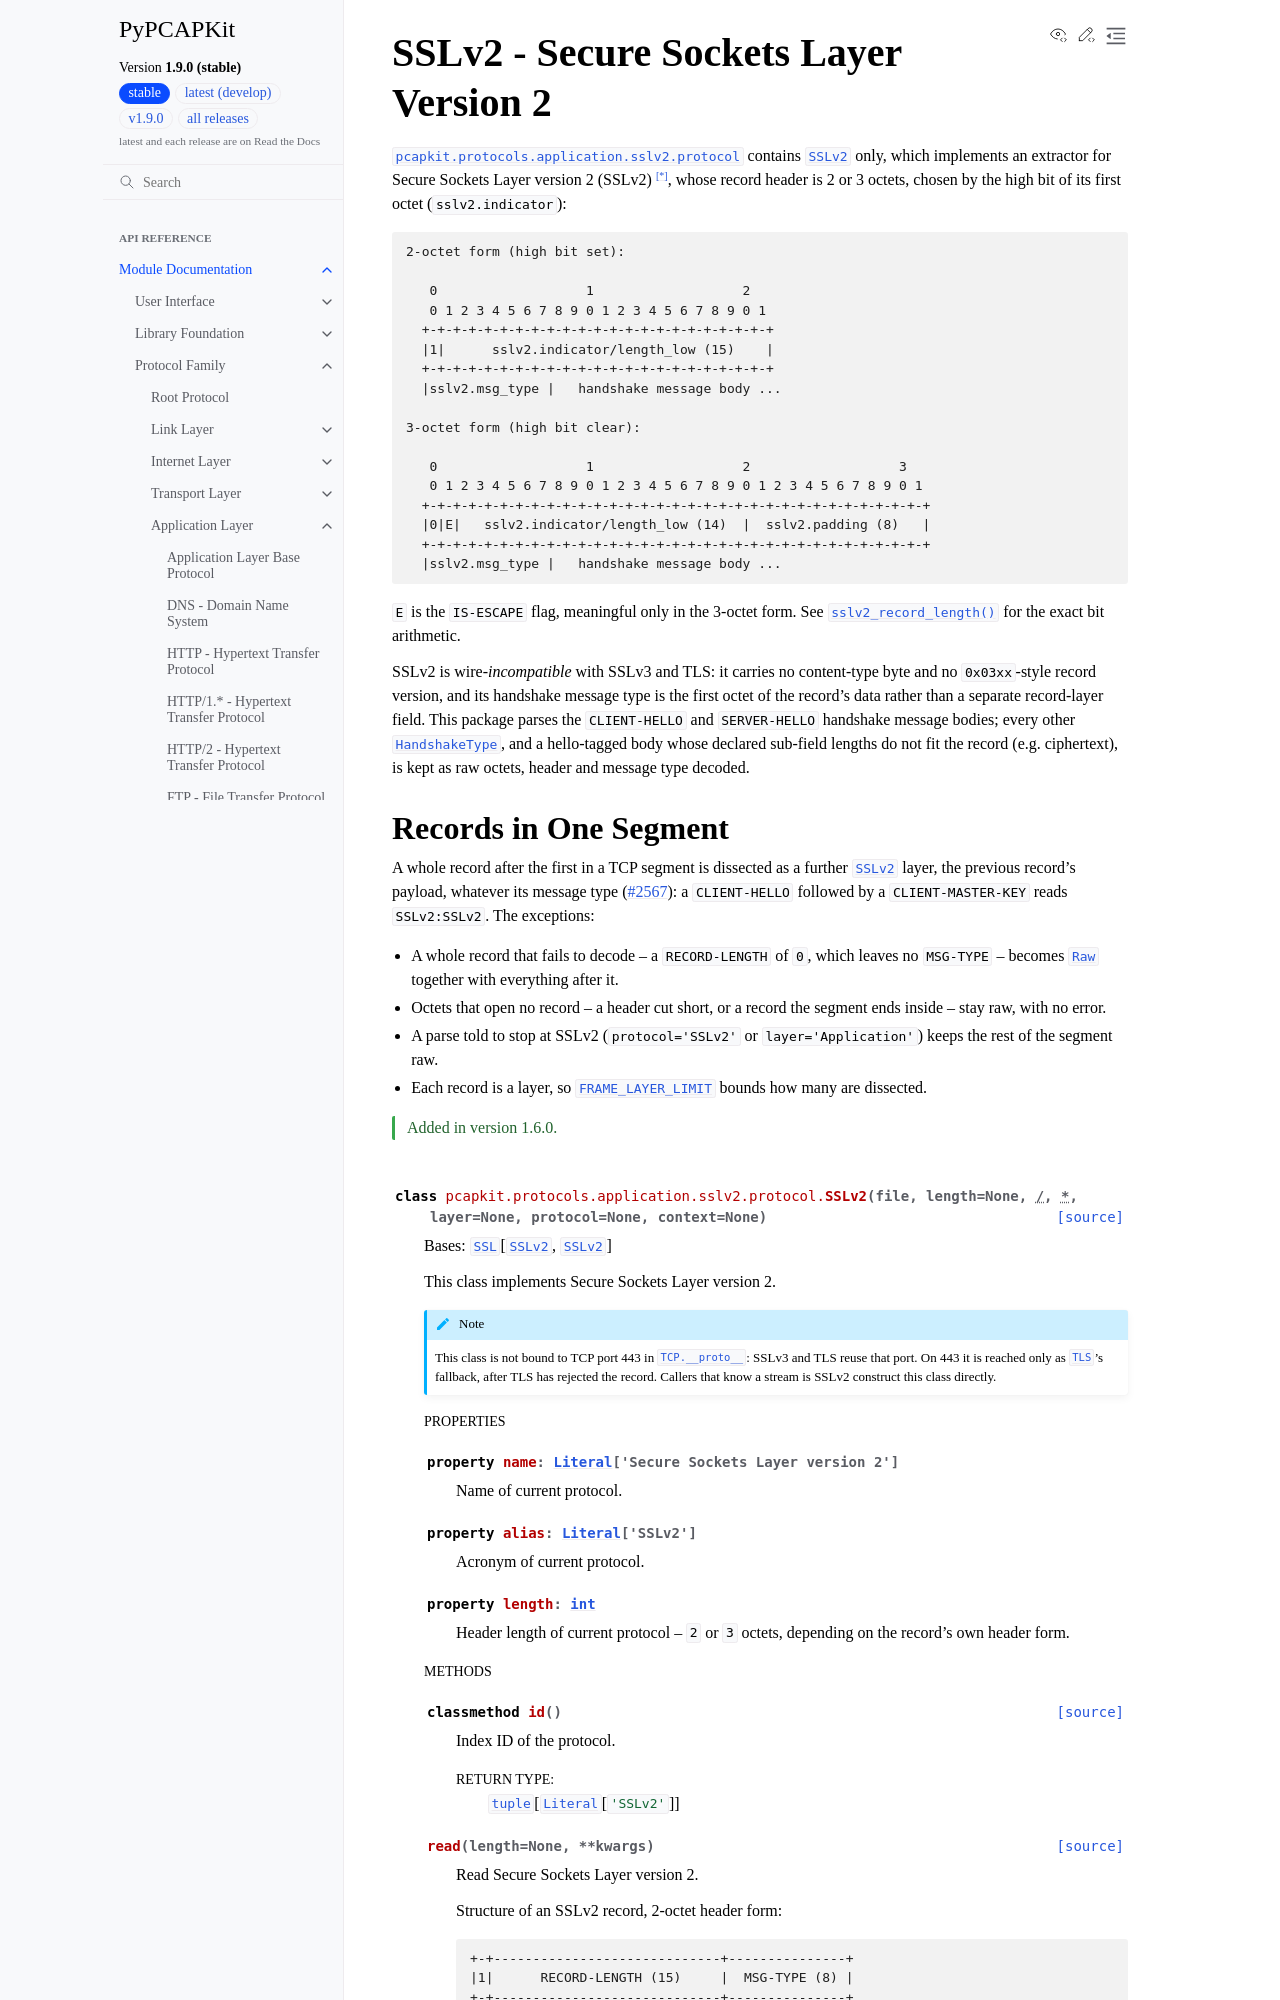

repository: JarryShaw/PyPCAPKit · page: pcapkit/protocols/application/sslv2.html · generator: sphinx

SSLv2 - Secure Sockets Layer Version 2
=======================================

.. module:: pcapkit.protocols.application.sslv2
.. module:: pcapkit.protocols.application.sslv2.protocol

:mod:`pcapkit.protocols.application.sslv2.protocol` contains
:class:`~pcapkit.protocols.application.sslv2.protocol.SSLv2` only,
which implements an extractor for Secure Sockets Layer
version 2 (SSLv2) [*]_, whose record header is 2 or 3 octets, chosen by the
high bit of its first octet (``sslv2.indicator``):

.. code-block:: text

   2-octet form (high bit set):

      0                   1                   2
      0 1 2 3 4 5 6 7 8 9 0 1 2 3 4 5 6 7 8 9 0 1
     +-+-+-+-+-+-+-+-+-+-+-+-+-+-+-+-+-+-+-+-+-+-+
     |1|      sslv2.indicator/length_low (15)    |
     +-+-+-+-+-+-+-+-+-+-+-+-+-+-+-+-+-+-+-+-+-+-+
     |sslv2.msg_type |   handshake message body ...
